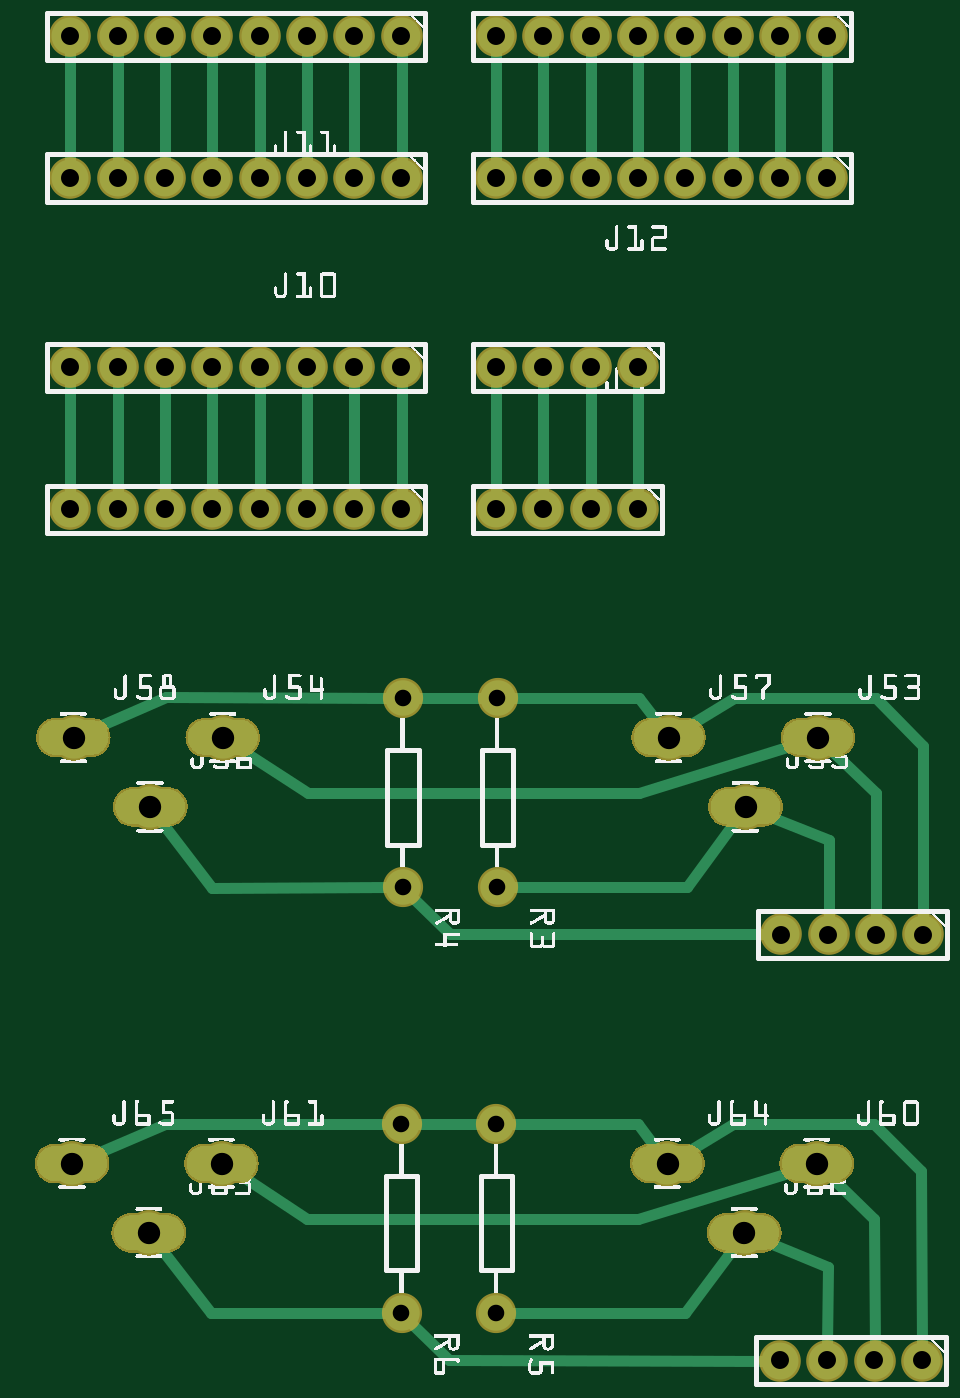
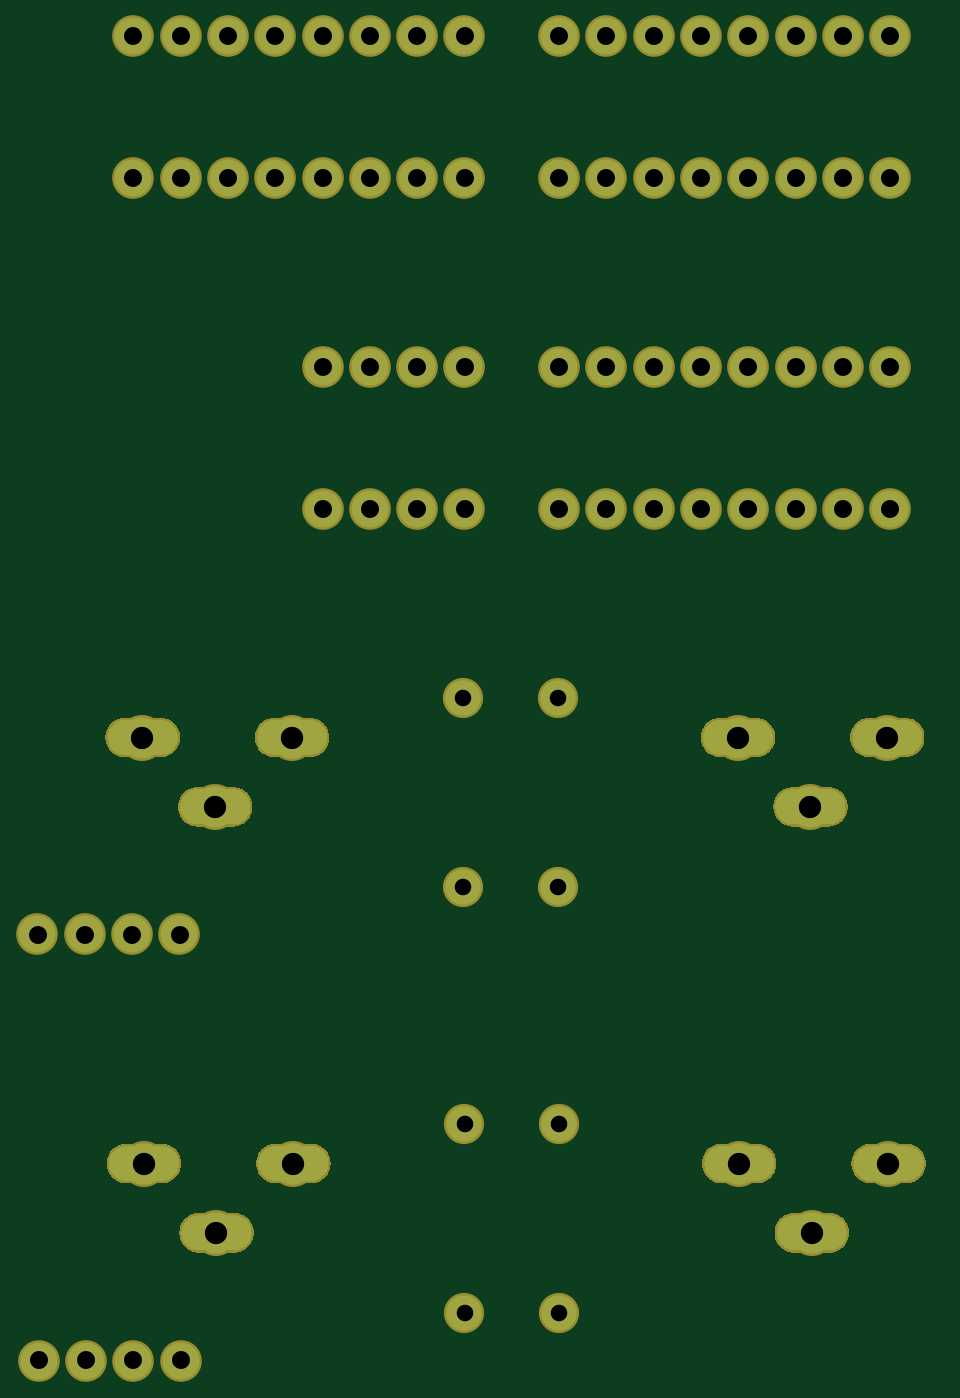
Circuit board: 6 layer files. Board 47.6 x 71.1 mm.
- bottom_copper: Bridges_XLS_copperBottom.gbl (42634 bytes)
- top_copper: Bridges_XLS_copperTop.gtl (45206 bytes)
- drill: Bridges_XLS_drill.txt (1406 bytes)
- bottom_mask: Bridges_XLS_maskBottom.gbs (42630 bytes)
- top_mask: Bridges_XLS_maskTop.gts (42654 bytes)
- top_silk: Bridges_XLS_silkTop.gto (353550 bytes)

=== bottom_copper: Bridges_XLS_copperBottom.gbl (42634 bytes, source omitted) ===
=== top_copper: Bridges_XLS_copperTop.gtl (45206 bytes, source omitted) ===
=== drill: Bridges_XLS_drill.txt ===
; NON-PLATED HOLES START AT T1
; THROUGH (PLATED) HOLES START AT T100
M48
INCH
T100C0.038000
T101C0.035000
T102C0.047244
%
T100
X002198Y037393
X013198Y030393
X018225Y018397
X007198Y030393
X003198Y034393
X012198Y030393
X003198Y030393
X007198Y037393
X014198Y030393
X003198Y037393
X004198Y027393
X011198Y037393
X009198Y034393
X017198Y009393
X006198Y034393
X016198Y034393
X017198Y037393
X007198Y034393
X012198Y027393
X009198Y030393
X007198Y027393
X012198Y037393
X013198Y037393
X014198Y037393
X014198Y034393
X020225Y018397
X011198Y030393
X006198Y037393
X015198Y037393
X018198Y034393
X002198Y030393
X004198Y034393
X008198Y037393
X013198Y027393
X011198Y034393
X008198Y030393
X014198Y027393
X016198Y037393
X004198Y037393
X008198Y027393
X013198Y034393
X005198Y037393
X011198Y027393
X008198Y034393
X002198Y034393
X005198Y027393
X017225Y018397
X003198Y027393
X009198Y037393
X017198Y034393
X006198Y027393
X004198Y030393
X018198Y009393
X002198Y027393
X015198Y034393
X019198Y009393
X009198Y027393
X020198Y009393
X006198Y030393
X018198Y037393
X005198Y034393
X005198Y030393
X012198Y034393
X019225Y018397
T101
X009198Y010393
X011225Y023397
X011198Y014393
X009225Y019397
X011198Y010393
X011225Y019397
X009225Y023397
X009198Y014393
T102
X003862Y012088
X014851Y022557
X016448Y012088
X017983Y013553
X014824Y013553
X002238Y013553
X005397Y013553
X005424Y022557
X002265Y022557
X018010Y022557
X016475Y021092
X003889Y021092
T00
M30

=== bottom_mask: Bridges_XLS_maskBottom.gbs (42630 bytes, source omitted) ===
=== top_mask: Bridges_XLS_maskTop.gts (42654 bytes, source omitted) ===
=== top_silk: Bridges_XLS_silkTop.gto (353550 bytes, source omitted) ===
